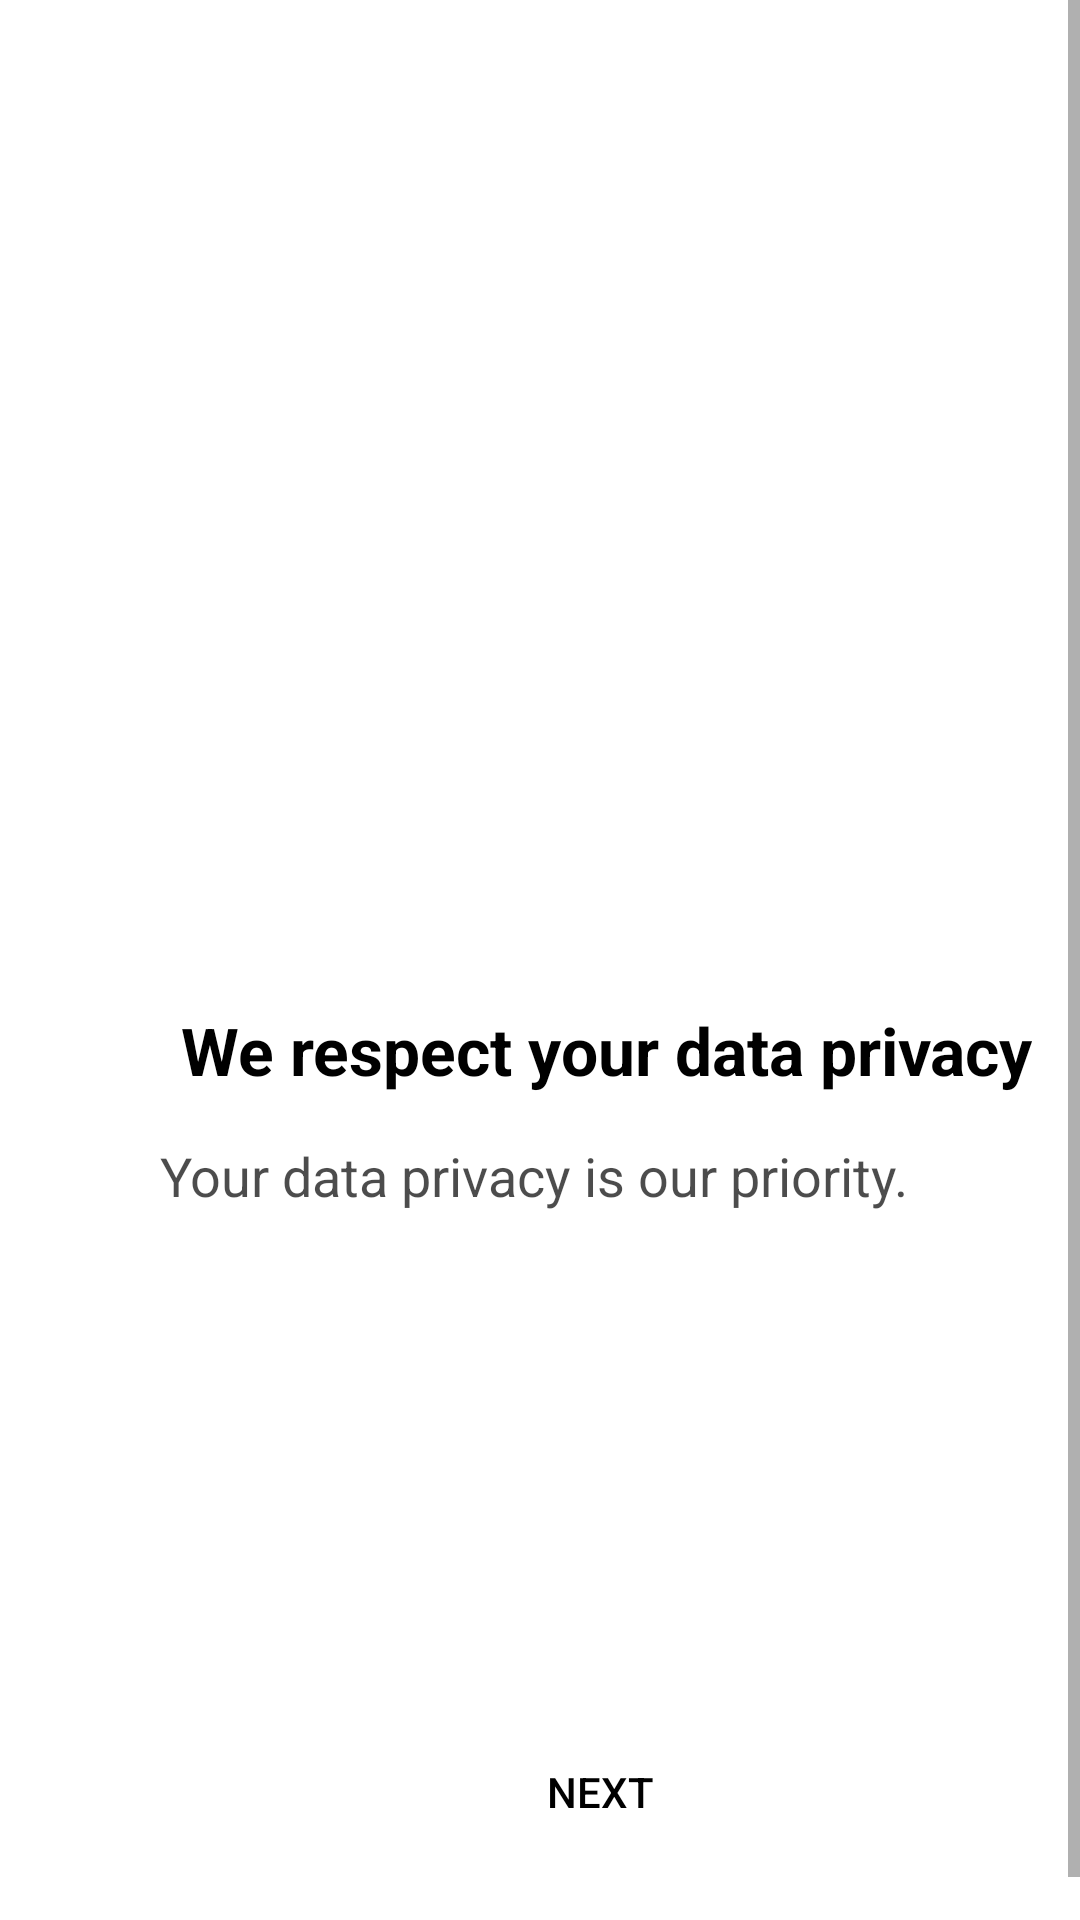

The Android layout XML behind this screen, and the referenced resources:
<!-- AndroidManifest.xml: application theme Theme.UI1 -->
<!-- res/layout/activity_privacy.xml -->
<?xml version="1.0" encoding="utf-8"?>
<ScrollView
    xmlns:android="http://schemas.android.com/apk/res/android"
    xmlns:app="http://schemas.android.com/apk/res-auto"
    xmlns:tools="http://schemas.android.com/tools"
    android:layout_width="match_parent"
    android:layout_height="match_parent"
    tools:context=".UI.Privacy"
    android:background="@color/white">

    <LinearLayout
        android:layout_width="match_parent"
        android:layout_height="wrap_content"
        android:orientation="vertical"
        android:layout_gravity="center">

            <ImageView
                android:id="@+id/ivPrivacy"
                android:layout_width="match_parent"
                android:layout_height="250dp"
                android:layout_marginLeft="15dp"
                android:layout_marginRight="15dp"
                android:src="@drawable/img_privacy3"
                app:layout_constraintBottom_toTopOf="@+id/tvWelcome"
                app:layout_constraintHorizontal_bias="1.0"
                app:layout_constraintLeft_toLeftOf="parent"
                app:layout_constraintRight_toRightOf="parent"
                app:layout_constraintTop_toTopOf="parent"
                app:layout_constraintVertical_bias="0.309" />

            <TextView
                android:id="@+id/tvWelcome"
                android:layout_width="wrap_content"
                android:layout_height="wrap_content"
                android:layout_alignParentLeft="true"
                android:layout_alignParentTop="true"
                android:layout_marginTop="100dp"
                android:layout_marginLeft="60dp"
                android:text="We respect your data privacy"
                android:textSize="22sp"
                android:textColor="#000000"
                android:textStyle="bold"
                android:textAlignment="center"
                android:layout_marginBottom="5dp"
                app:layout_constraintBottom_toTopOf="@+id/tvWelcomeDes"
                app:layout_constraintRight_toRightOf="parent"
                app:layout_constraintLeft_toLeftOf="parent"
                />
            <TextView
                android:id="@+id/tvWelcomeDes"
                android:layout_width="match_parent"
                android:layout_height="80dp"
                android:layout_alignParentLeft="true"
                android:layout_alignParentTop="true"
                android:layout_marginLeft="30dp"
                android:layout_marginRight="30dp"
                android:layout_marginTop="10dp"
                android:text="Your data privacy is our priority. "
                android:textSize="18sp"
                android:textColor="#B3000000"
                android:textAlignment="center"
                android:layout_marginBottom="30dp"
                app:layout_constraintBottom_toTopOf="@+id/btnNext"
                app:layout_constraintRight_toRightOf="parent"
                app:layout_constraintLeft_toLeftOf="parent"
                />
            <Button
                android:id="@+id/btnNext"
                android:layout_width="320dp"
                android:layout_height="55dp"
                android:layout_alignParentLeft="true"
                android:layout_alignParentTop="true"
                android:layout_marginTop="80dp"
                android:layout_marginLeft="40dp"
                android:text="Next"
                android:textAlignment="center"
                android:textColor="@color/black"
                app:layout_constraintBottom_toBottomOf="parent"
                android:layout_marginBottom="30dp"
                app:layout_constraintRight_toRightOf="parent"
                app:layout_constraintLeft_toLeftOf="parent"
                android:background="@drawable/rounded_rectangle"
                />

    </LinearLayout>

</ScrollView>
<!-- resources referenced by this layout -->
<resources>
  <color name="black">#FF000000</color>
  <color name="white">#FFFFFFFF</color>
  <style name="Theme.UI1" parent="Theme.AppCompat.DayNight.NoActionBar">
          
          <item name="colorPrimary">@color/black</item>
          <item name="colorPrimaryVariant">@color/teal_200</item>
          <item name="colorOnPrimary">@color/teal_200</item>
          
          <item name="colorSecondary">@color/teal_200</item>
          <item name="colorSecondaryVariant">@color/teal_200</item>
          <item name="colorOnSecondary">@color/teal_200</item>
          
          <item name="android:statusBarColor" tools:targetApi="l">@color/teal_700</item>
          
      </style>
  <color name="teal_200">#FF03DAC5</color>
  <color name="teal_700">#FF018786</color>
</resources>
